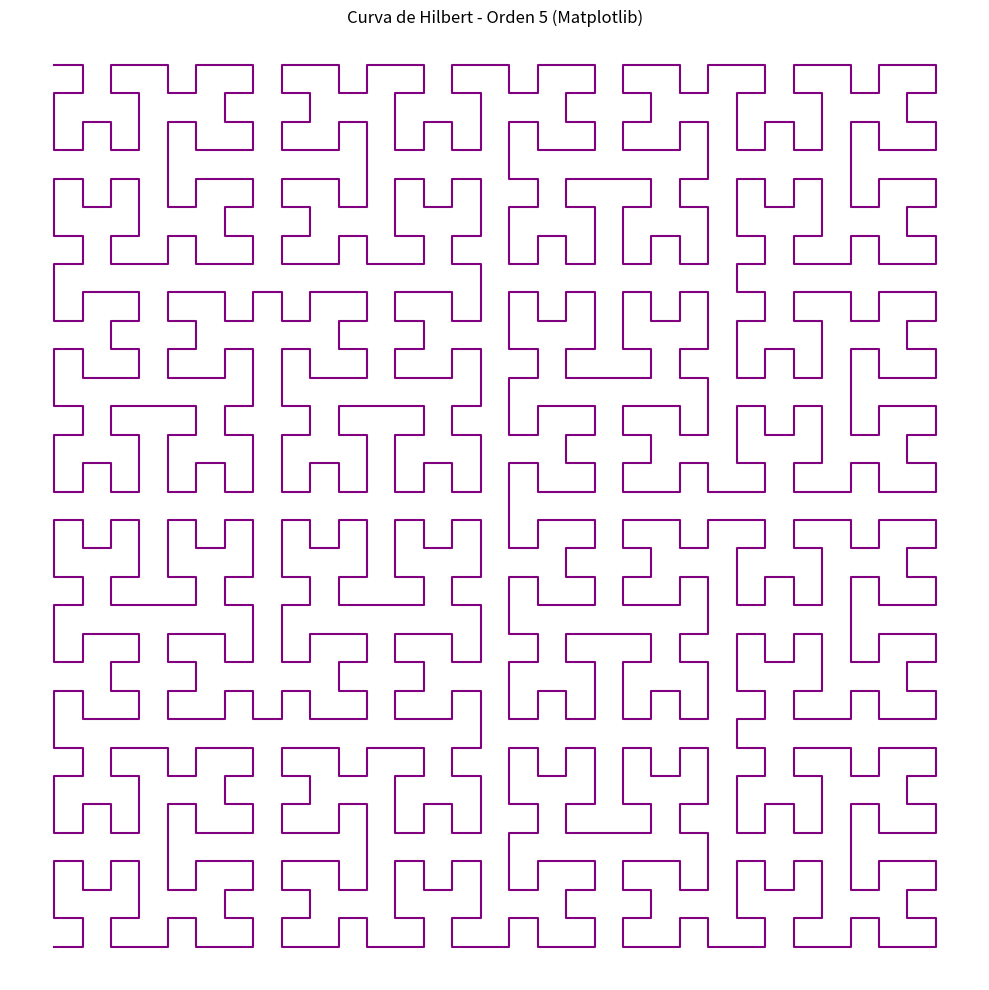

The script that saved this image:
'''
Curva de Hilbert
Implementa la curva de Hilbert de orden n (por ejemplo, n=5) con una función recursiva en turtle. Esta curva rellena un cuadrado dividiendo recursivamente en cuatro subcuadrados, girando 90° y conectando con pasos hacia adelante. Asegúrate de que sea continua y sin autointersecciones, ideal para mostrar espacio-filling.
'''

# Ejercicio 5: Curva de Hilbert con Turtle con Matplotlib

import matplotlib.pyplot as plt
import numpy as np

def hilbert_recursivo(x0, y0, xi, xj, yi, yj, orden):
    """
    x0, y0: coordenadas base
    xi, xj: vector dirección x
    yi, yj: vector dirección y
    """
    if orden <= 0:
        # Retorna el centro del cuadrado actual
        return [x0 + (xi + yi) / 2], [y0 + (xj + yj) / 2]
    
    # Dividir en 4 subcuadrantes y rotar según la regla de Hilbert
    # Cuadrante 1: inferior izquierdo (rotado)
    x1, y1 = hilbert_recursivo(x0, y0, yi/2, yj/2, xi/2, xj/2, orden-1)
    # Cuadrante 2: superior izquierdo
    x2, y2 = hilbert_recursivo(x0 + xi/2, y0 + xj/2, xi/2, xj/2, yi/2, yj/2, orden-1)
    # Cuadrante 3: superior derecho
    x3, y3 = hilbert_recursivo(x0 + xi/2 + yi/2, y0 + xj/2 + yj/2, xi/2, xj/2, yi/2, yj/2, orden-1)
    # Cuadrante 4: inferior derecho (rotado y reflejado)
    x4, y4 = hilbert_recursivo(x0 + xi/2 + yi, y0 + xj/2 + yj, -yi/2, -yj/2, -xi/2, -xj/2, orden-1)
    
    return x1 + x2 + x3 + x4, y1 + y2 + y3 + y4

def dibujar_hilbert_matplotlib(orden):
    # Definición de vectores base unitarios
    x, y = hilbert_recursivo(0, 0, 1, 0, 0, 1, orden)
    
    plt.figure(figsize=(10, 10))
    plt.plot(x, y, color='purple', linewidth=1.5)
    plt.title(f'Curva de Hilbert - Orden {orden} (Matplotlib)')
    plt.axis('equal')
    plt.axis('off')
    plt.tight_layout()
    plt.show()

dibujar_hilbert_matplotlib(5)